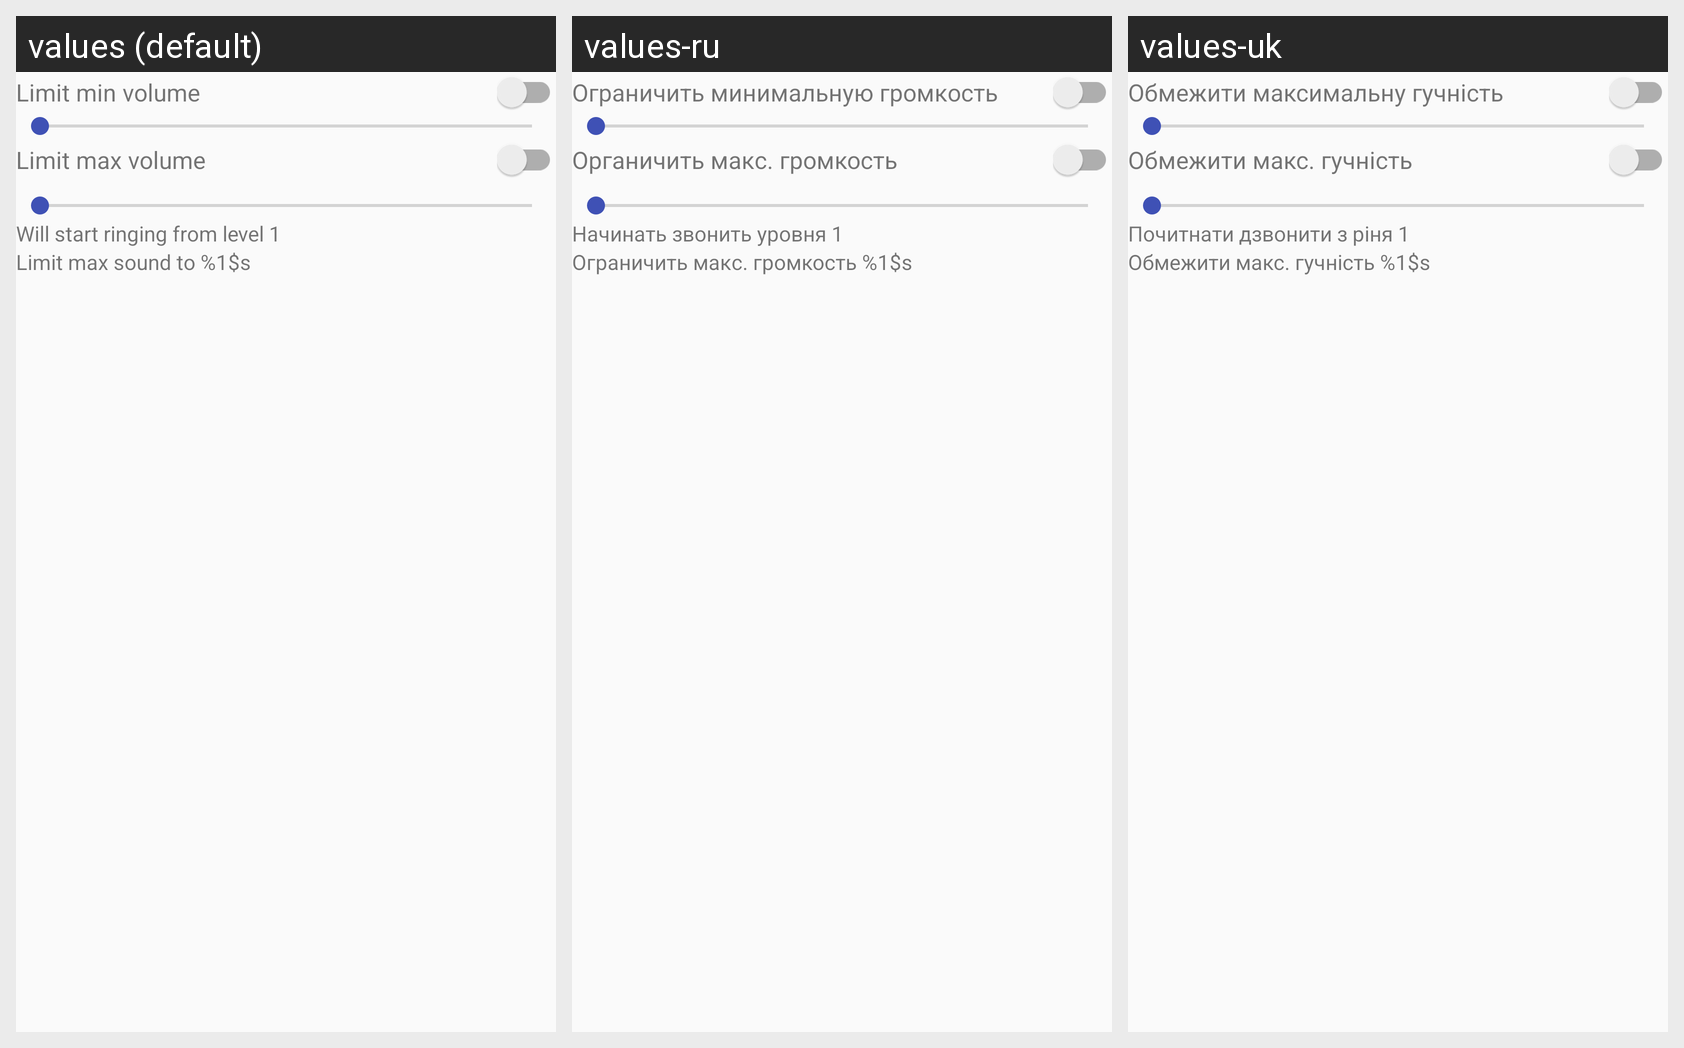

The same Android screen rendered under several of its app's locales, left to right. List the strings drawn on it with the default value and each locale's translation.
Android screen res/layout/card_old_min_max.xml rendered under 3 locales, left to right: values (default), values-ru, values-uk. Device: Nexus 5 (rendered at 1080×1920; each locale shown at half size, 540×960, under a caption strip naming it); theme AppTheme.
Strings drawn on this screen, with the default value and each locale's value (text and hints the layout hard-codes, and strings that could not be matched under every locale, appear in the picture but are not listed):

limit_min_volume_toggle_text
  values: Limit min volume
  values-ru: Ограничить минимальную громкость
  values-uk: Обмежити максимальну гучність

limit_max_volume_toggle_text
  values: Limit max volume
  values-ru: Органичить макс. громкость
  values-uk: Обмежити макс. гучність

start_from_min_false_description
  values: Will start ringing from level 1
  values-ru: Начинать звонить уровня 1
  values-uk: Почитнати дзвонити з ріня 1

max_sound_level_text
  values: Limit max sound to %1$s
  values-ru: Ограничить макс. громкость %1$s
  values-uk: Обмежити макс. гучність %1$s
